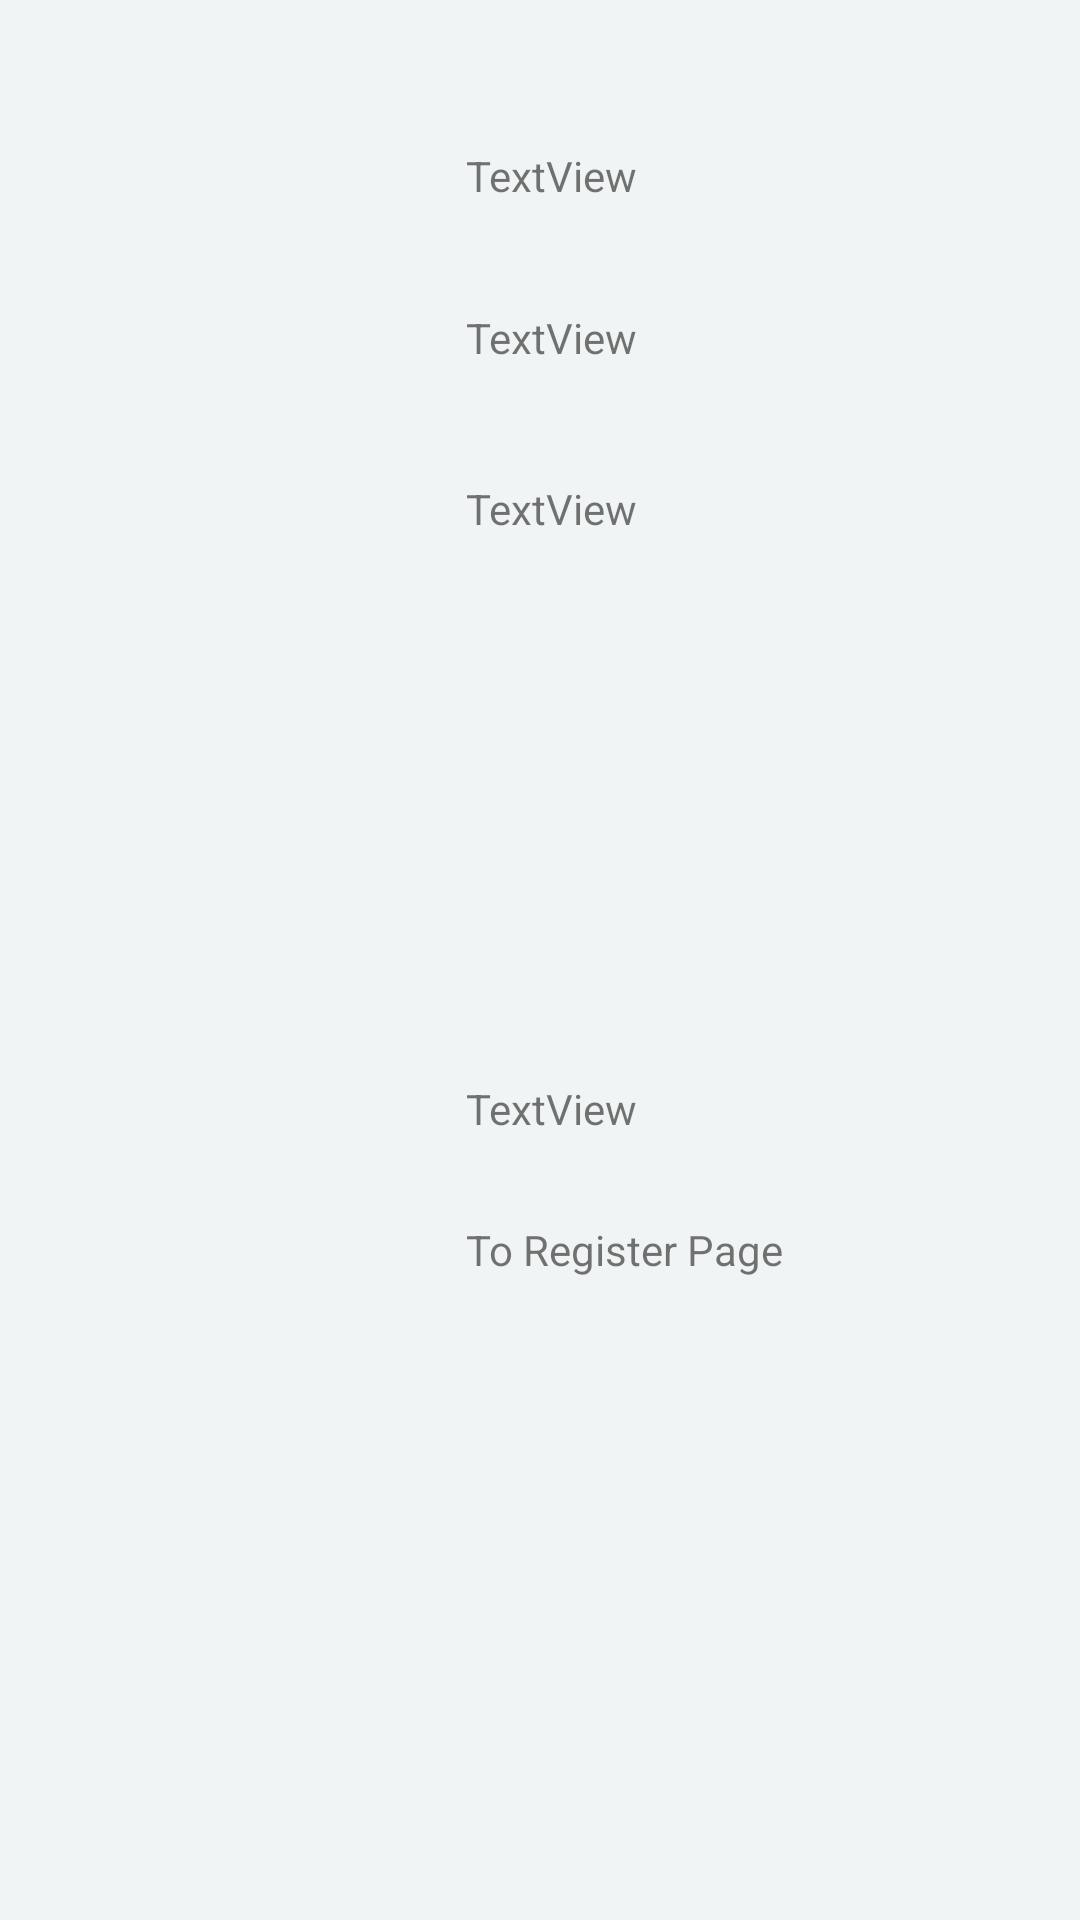

Produce the Android XML layout that renders to this screen, including the resource entries it uses.
<!-- AndroidManifest.xml: application theme AppTheme -->
<!-- res/layout/activity_test.xml -->
<?xml version="1.0" encoding="utf-8"?>
<android.support.constraint.ConstraintLayout xmlns:android="http://schemas.android.com/apk/res/android"
    xmlns:app="http://schemas.android.com/apk/res-auto"
    xmlns:tools="http://schemas.android.com/tools"
    android:layout_width="match_parent"
    android:layout_height="match_parent"
    tools:context="com.example.slmns.ksustudyroom.TestActivity">

    <RelativeLayout
        android:layout_width="368dp"
        android:layout_height="495dp"
        tools:layout_editor_absoluteX="8dp"
        tools:layout_editor_absoluteY="8dp">

        <TextView
            android:id="@+id/testUserNameView"
            android:layout_width="wrap_content"
            android:layout_height="wrap_content"
            android:layout_alignParentTop="true"
            android:layout_centerHorizontal="true"
            android:layout_marginTop="49dp"
            android:text="TextView" />

        <TextView
            android:id="@+id/testPasswordView"
            android:layout_width="wrap_content"
            android:layout_height="wrap_content"
            android:layout_alignLeft="@+id/testUserNameView"
            android:layout_alignStart="@+id/testUserNameView"
            android:layout_below="@+id/testUserNameView"
            android:layout_marginTop="35dp"
            android:text="TextView" />

        <TextView
            android:id="@+id/testWelcomeMessage"
            android:layout_width="wrap_content"
            android:layout_height="wrap_content"
            android:layout_alignEnd="@+id/testPasswordView"
            android:layout_alignRight="@+id/testPasswordView"
            android:layout_below="@+id/testPasswordView"
            android:layout_marginTop="38dp"
            android:text="TextView" />

        <TextView
            android:id="@+id/testToRegisterLink"
            android:layout_width="wrap_content"
            android:layout_height="wrap_content"
            android:layout_alignLeft="@+id/testWelcomeMessage"
            android:layout_alignParentBottom="true"
            android:layout_alignStart="@+id/testWelcomeMessage"
            android:layout_marginBottom="69dp"
            android:text="To Register Page" />

        <TextView
            android:id="@+id/testToLoginLink"
            android:layout_width="wrap_content"
            android:layout_height="wrap_content"
            android:layout_above="@+id/testToRegisterLink"
            android:layout_alignLeft="@+id/testToRegisterLink"
            android:layout_alignStart="@+id/testToRegisterLink"
            android:layout_marginBottom="28dp"
            android:text="TextView"
            tools:text="To Login Page" />
    </RelativeLayout>
</android.support.constraint.ConstraintLayout>
<!-- resources referenced by this layout -->
<resources>
  <style name="AppTheme" parent="Theme.AppCompat.Light.DarkActionBar">
          
          <item name="colorPrimary">@color/gold</item>
          <item name="android:textColorPrimary">@color/softBlack</item>
          <item name="android:titleTextColor">@color/softBlack</item>
          <item name="colorPrimaryDark">@color/softBlack</item>
          <item name="colorAccent">@color/gold</item>
          <item name="android:windowBackground">@color/softWhite</item>
          <item name="android:colorBackground">@color/red</item>
          <item name="android:editTextBackground">@drawable/textinputborder</item>
  
      </style>
  <color name="gold">#ffd700</color>
  <color name="softBlack">#0e1111</color>
  <color name="softWhite">#F1F4F4</color>
  <color name="red">#ff0000</color>
  <!-- drawable textinputborder (drawable) -->
  <?xml version="1.0" encoding="utf-8"?>
  <shape xmlns:android="http://schemas.android.com/apk/res/android">
      android:shape="rectangle">
      <solid android:color="@color/white" />
      <stroke android:width="2.5dp"
          android:color="@color/softBlack" />
      <corners
          android:radius="4dp"/>
  </shape>
  <color name="white">#ffffff</color>
</resources>
